Run: headless pygame with SDL's dummy video driver; simulated clock (each Clock.tick advances the game by its frame time, no real sleeping); random seed 0; keys injected as events and as key.get_pressed() state; no mouse input.
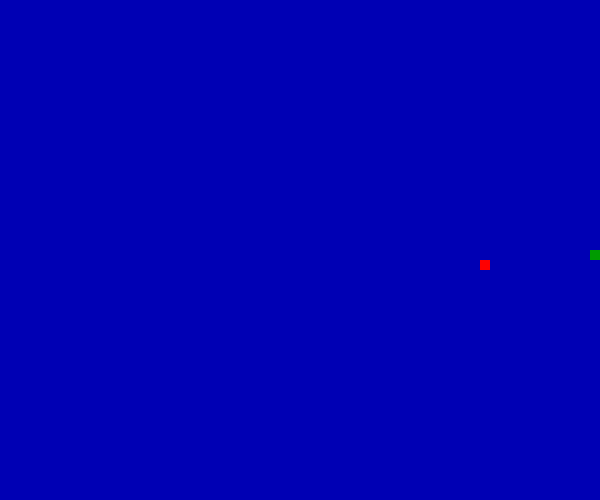
Frame 1 of 4 · flips 1–60 · no input
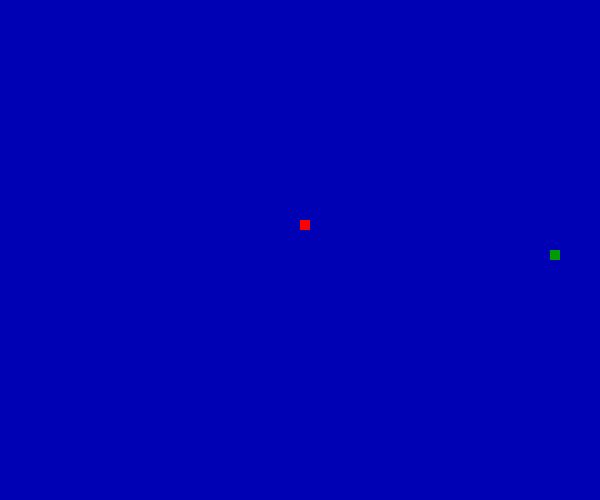
Frame 2 of 4 · flips 61–180 · tapped SPACE, RETURN · held RIGHT (→), D
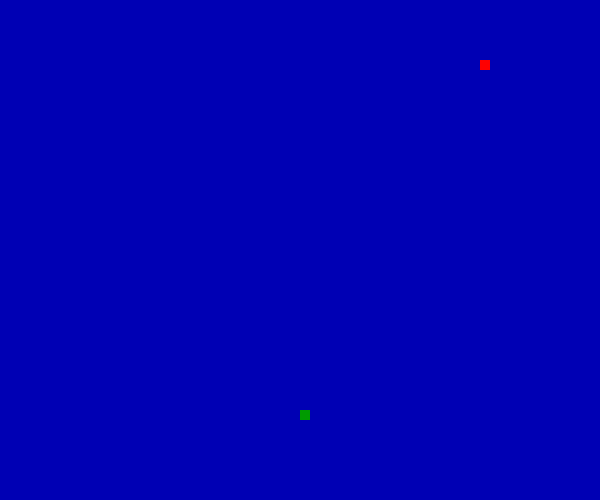
Frame 3 of 4 · flips 181–300 · held DOWN (↓), S
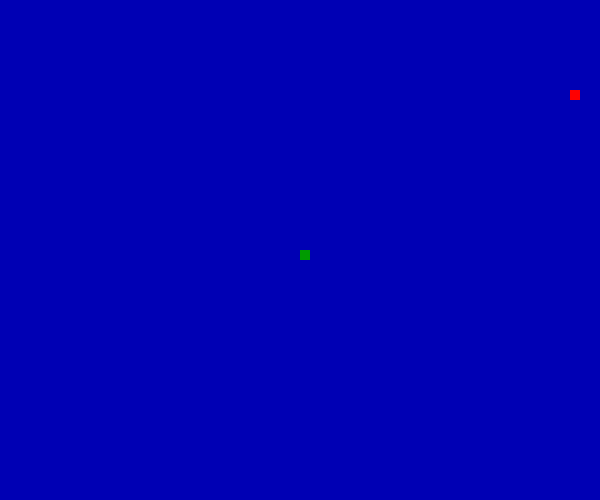
Frame 4 of 4 · flips 301–420 · held LEFT (←), A, UP (↑), W

The pygame program that drew these frames:

import pygame
import random
pygame.init()

width = 600
height = 500


window = pygame.display.set_mode((width,height))
pygame.display.set_caption("snake")

x = width//2
y = height//2
score = 0
snake = [(x,y)]
direction = 'R'
apple = [random.randrange(0,width,10),random.randrange(0,height,10)]

def spawnApple():
    apple[0],apple[1] = random.randrange(0,width,10),random.randrange(0,height,10)

def reset():
    global x
    global y
    global direction
    global snake
    x = width//2
    y = height//2
    direction = 'R'
    snake = [(x,y)]
    apple[0],apple[1] = random.randrange(0,width,10),random.randrange(0,height,10)



run = True
while run:

    pygame.time.delay(125)
    # print(score)
    window.fill((0,0,180))
    for event in pygame.event.get():
        if event.type == pygame.QUIT:
            run = False

    keys = pygame.key.get_pressed()

    #if eat food
    if x == apple[0] and y == apple[1]:
        score += 1
        snake.append((x,y))
        spawnApple()


    # detect direction change
    if keys[pygame.K_RIGHT] and direction != 'L':
        direction = 'R'
    if keys[pygame.K_LEFT] and direction != 'R':
        direction = 'L'
    if keys[pygame.K_UP] and direction != 'D':
        direction = 'U'
    if keys[pygame.K_DOWN] and direction != 'U':
        direction = 'D'

    # change direction
    if direction == 'R':
        x+=10
    if direction == 'L':
        x-=10
    if direction == 'U':
        y-=10
    if direction == 'D':
        y+=10

    #draw snake
    del snake[-1]
    snake.insert(0,(x,y))
    for s in snake:
        pygame.draw.rect(window, (0,255,0), (s[0],s[1],10,10))
    
    # detect collision
    if x < 0 or x > width or y < 0 or y > height:
        reset()

    #if ate self
    if len(snake) != len(set(snake)):
        reset()


    # draw things
    pygame.draw.rect(window, (255,0,0), (apple[0],apple[1],10,10))
    pygame.draw.rect(window, (0,155,0), (x,y,10,10))
    
    pygame.display.update()



pygame.quit()
